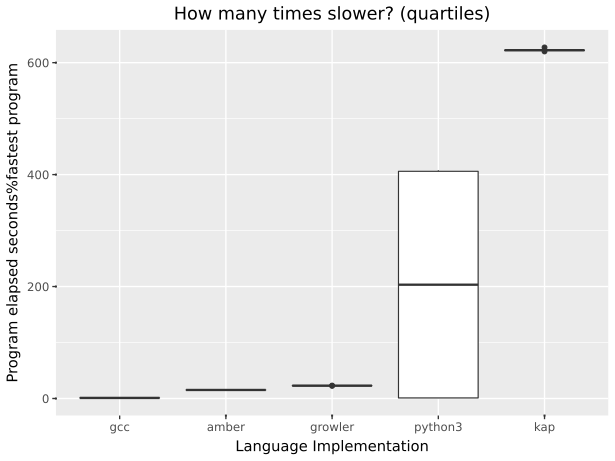

The file beside this chart, header and first rows:
suite, imp, starttime, returnvalue, walltime, cputime, memory, blkio-read, blkio-write, pressure-cpu-some, pressure-io-some, pressure-memory-some
collatz, gcc, 2026-09-24T17:08:51.690555+10:00, 0, 0.01331, 0.01185, 2269184, 0, 0, 0.000176, 0.000454, 0
collatz, gcc, 2026-09-24T17:08:51.986646+10:00, 0, 0.01051, 0.008867, 2412544, 0, 0, 0.000089, 0.00056, 0
collatz, gcc, 2026-09-24T17:08:52.272738+10:00, 0, 0.01134, 0.00945, 2383872, 0, 0, 0.000093, 0.00089, 0
collatz, gcc, 2026-09-24T17:08:52.553748+10:00, 0, 0.01372, 0.01156, 2383872, 0, 0, 0.00013, 0.000842, 0
collatz, gcc, 2026-09-24T17:08:52.825631+10:00, 0, 0.01124, 0.009462, 2273280, 0, 0, 0.000118, 0.000643, 0
collatz, growler, 2026-09-24T17:08:53.103299+10:00, 0, 0.2622, 0.2599, 3457024, 0, 0, 0.00012, 0.000681, 0
collatz, growler, 2026-09-24T17:08:53.625211+10:00, 0, 0.2599, 0.2572, 3457024, 0, 0, 0.000121, 0.000839, 0
collatz, growler, 2026-09-24T17:08:54.135139+10:00, 0, 0.2564, 0.2543, 3457024, 0, 0, 0.000086, 0.000621, 0
collatz, growler, 2026-09-24T17:08:54.655444+10:00, 0, 0.2602, 0.2579, 3522560, 0, 0, 0.00007, 0.000527, 0
collatz, growler, 2026-09-24T17:08:55.204556+10:00, 0, 0.2591, 0.2555, 3522560, 0, 0, 0.000056, 0.000532, 0
collatz, python3, 2026-09-24T17:08:55.734611+10:00, 0, 4.612, 4.576, 13651968, 0, 0, 0.000802, 0.00141, 0
collatz, python3, 2026-09-24T17:09:00.742918+10:00, 0, 4.604, 4.574, 13651968, 0, 0, 0.00046, 0.001472, 0
collatz, python3, 2026-09-24T17:09:05.742383+10:00, 0, 4.6, 4.575, 13697024, 0, 0, 0.000605, 0.001463, 0
collatz, python3, 2026-09-24T17:09:10.735030+10:00, 0, 4.624, 4.6, 13742080, 0, 0, 0.000995, 0.001536, 0
collatz, python3, 2026-09-24T17:09:15.772125+10:00, 0, 4.602, 4.578, 13737984, 0, 0, 0.00088, 0.001575, 0
collatz, amber, 2026-09-24T17:09:20.777938+10:00, 0, 0.175, 0.1719, 24948736, 0, 0, 0.000185, 0.00114, 0
collatz, amber, 2026-09-24T17:09:21.233378+10:00, 0, 0.1743, 0.1722, 24920064, 0, 0, 0.000103, 0.000824, 0
collatz, amber, 2026-09-24T17:09:21.673103+10:00, 0, 0.1729, 0.1708, 24924160, 0, 0, 0.000114, 0.000815, 0
collatz, amber, 2026-09-24T17:09:22.112075+10:00, 0, 0.172, 0.1702, 24727552, 0, 0, 0.000075, 0.000761, 0
collatz, amber, 2026-09-24T17:09:22.537336+10:00, 0, 0.1721, 0.1699, 24948736, 0, 0, 0.000096, 0.000859, 0
collatz, kap, 2026-09-24T17:09:22.965094+10:00, 0, 7.032, 8.035, 213516288, 0, 0, 0.03726, 0.004867, 0
collatz, kap, 2026-09-24T17:09:30.400575+10:00, 0, 7.049, 8, 205848576, 0, 0, 0.03445, 0.005319, 0
collatz, kap, 2026-09-24T17:09:37.851945+10:00, 0, 7.06, 8.07, 201547776, 0, 0, 0.02086, 0.005052, 0
collatz, kap, 2026-09-24T17:09:45.322304+10:00, 0, 7.114, 8.201, 214720512, 0, 0, 0.02846, 0.004438, 0
collatz, kap, 2026-09-24T17:09:52.845733+10:00, 0, 7.058, 8.052, 216731648, 0, 0, 0.02463, 0.004716, 0
spectralnorm, python3, 2026-09-24T17:10:00.321132+10:00, 0, 2.154, 7.286, 29470720, 0, 0, 0.2101, 0.000545, 0
spectralnorm, python3, 2026-09-24T17:10:02.916790+10:00, 0, 2.136, 7.314, 29548544, 0, 0, 0.2092, 0.000566, 0
spectralnorm, python3, 2026-09-24T17:10:05.491258+10:00, 0, 2.11, 7.29, 29560832, 0, 0, 0.1887, 0.000568, 0
spectralnorm, python3, 2026-09-24T17:10:07.911412+10:00, 0, 2.144, 7.284, 29528064, 0, 0, 0.1963, 0.000564, 0
spectralnorm, python3, 2026-09-24T17:10:10.497075+10:00, 0, 2.131, 7.29, 29605888, 0, 0, 0.2046, 0.000562, 0
